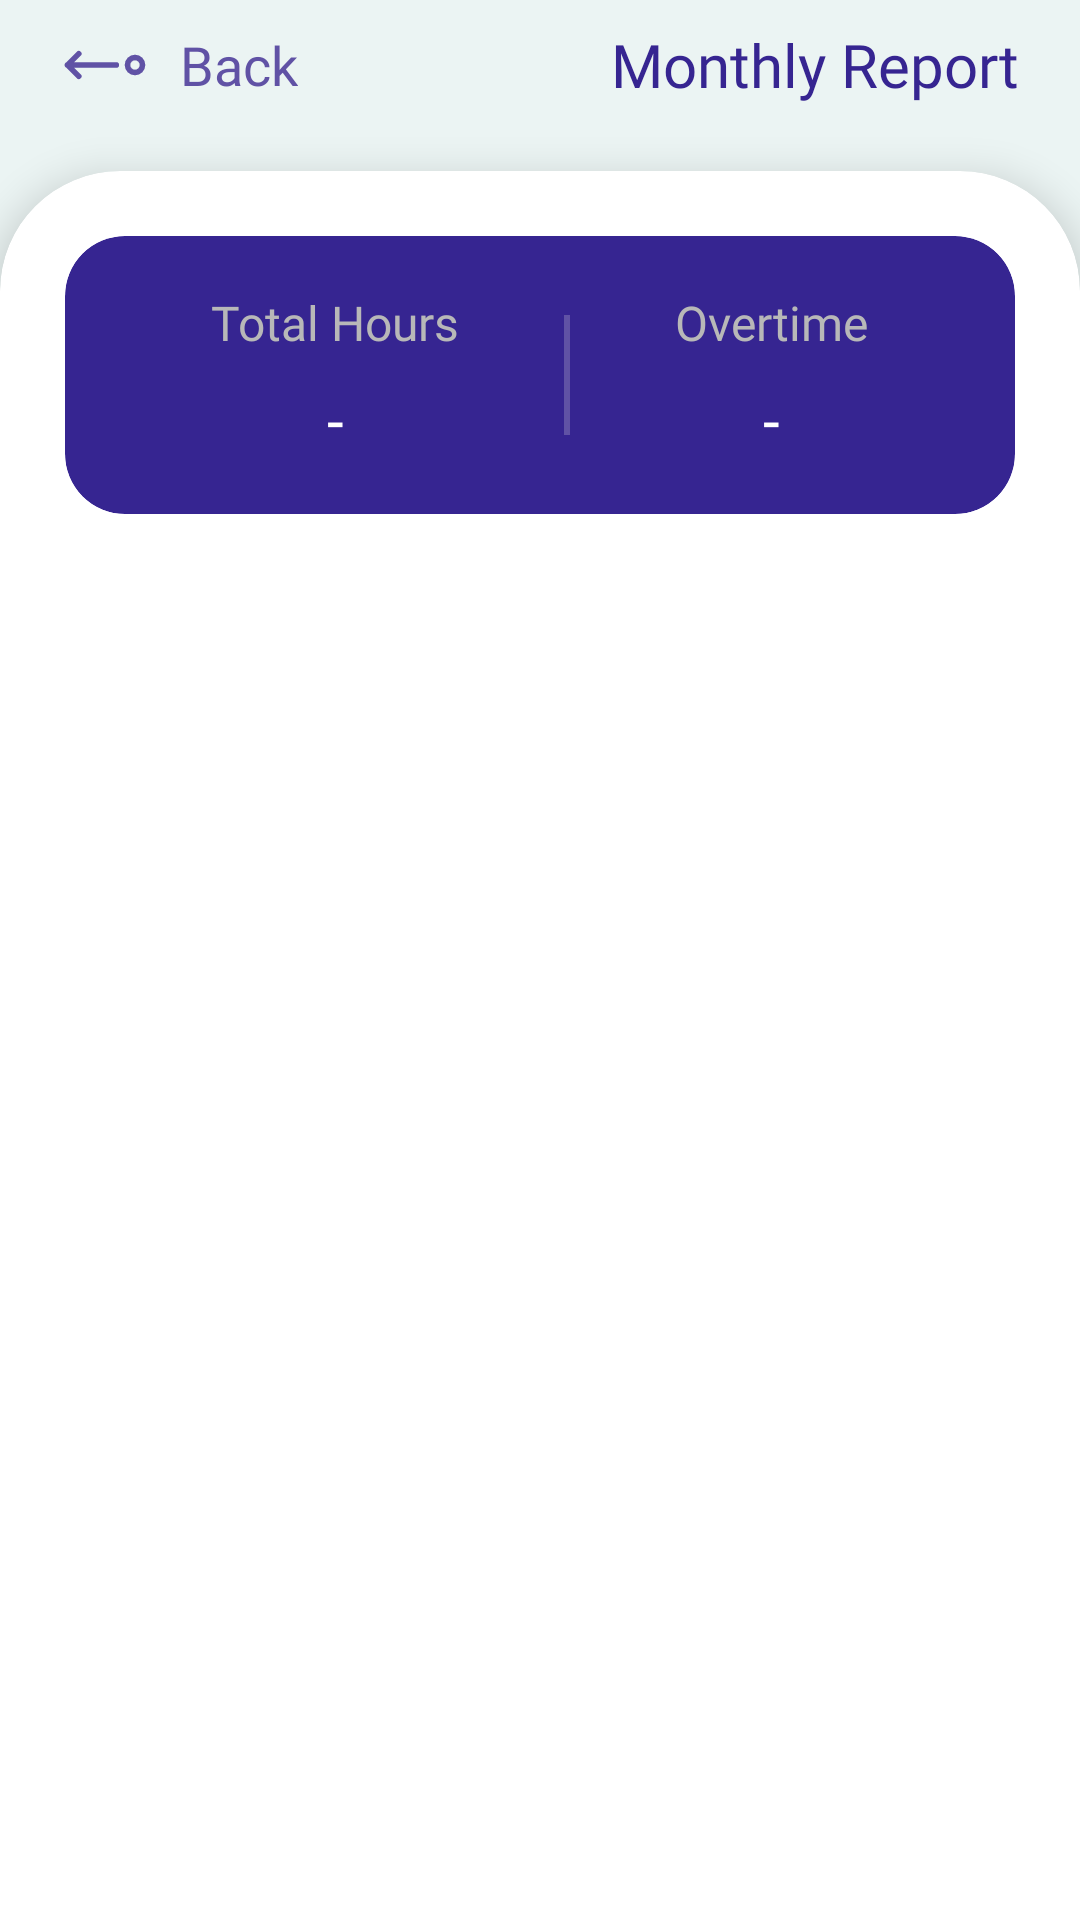

Layout XML and referenced resources for this Android screen:
<!-- AndroidManifest.xml: application theme Theme.FeliyaAttendance -->
<!-- res/layout/activity_worker_report.xml -->
<?xml version="1.0" encoding="utf-8"?>
<androidx.core.widget.NestedScrollView xmlns:android="http://schemas.android.com/apk/res/android"
    xmlns:app="http://schemas.android.com/apk/res-auto"
    xmlns:tools="http://schemas.android.com/tools"
    android:layout_width="match_parent"
    android:layout_height="match_parent"
    android:id="@+id/main"
    android:fillViewport="true"
    tools:context=".ui.main.settings.account.AccountActivity">

    <androidx.constraintlayout.widget.ConstraintLayout
        android:layout_width="match_parent"
        android:layout_height="wrap_content">

        
        <LinearLayout
            android:id="@+id/linearLayout4"
            android:layout_width="0dp"
            android:layout_height="wrap_content"
            android:orientation="horizontal"
            android:padding="8dp"
            app:layout_constraintEnd_toStartOf="@+id/guideline_end"
            app:layout_constraintStart_toStartOf="@+id/guideline_start"
            app:layout_constraintTop_toTopOf="parent">

            <LinearLayout
                android:id="@+id/btn_back"
                android:layout_width="wrap_content"
                android:layout_height="match_parent"
                android:layout_gravity="center"
                android:gravity="center"
                android:orientation="horizontal"
                tools:ignore="UseCompoundDrawables">

                <ImageView
                    android:layout_width="30dp"
                    android:layout_height="30dp"
                    android:layout_gravity="center"
                    android:src="@drawable/ic_dot_arrow_left"
                    app:tint="@color/secondary_color"
                    tools:ignore="ContentDescription" />

                <TextView
                    android:id="@+id/tv_back"
                    android:layout_width="wrap_content"
                    android:layout_height="wrap_content"
                    android:layout_gravity="center"
                    android:layout_marginStart="10dp"
                    android:ellipsize="end"
                    android:fontFamily="@font/inter_medium"
                    android:gravity="center"
                    android:maxLines="1"
                    android:text="@string/back"
                    android:textColor="@color/secondary_color"
                    android:textSize="18sp" />

            </LinearLayout>

            <View
                android:layout_width="0dp"
                android:layout_height="0dp"
                android:layout_weight="1" />

            <TextView
                android:id="@+id/tv_title"
                android:layout_width="wrap_content"
                android:layout_height="wrap_content"
                android:ellipsize="end"
                android:fontFamily="@font/inter_semi_bold"
                android:maxLines="1"
                android:text="@string/monthly_report"
                android:textColor="@color/primary_color"
                android:textSize="20sp" />

        </LinearLayout>

        <com.google.android.material.card.MaterialCardView
            android:layout_width="0dp"
            android:layout_height="0dp"
            android:layout_marginTop="14dp"
            android:backgroundTint="@color/white"
            app:cardElevation="8dp"
            app:cardMaxElevation="12dp"
            app:layout_constraintBottom_toBottomOf="parent"
            app:layout_constraintEnd_toEndOf="parent"
            app:layout_constraintStart_toStartOf="parent"
            app:layout_constraintTop_toBottomOf="@+id/linearLayout4"
            app:layout_constraintVertical_bias="0.0"
            app:shapeAppearanceOverlay="@style/TopRoundCard"
            app:strokeWidth="0dp">

            <LinearLayout
                android:layout_width="match_parent"
                android:layout_height="wrap_content"
                android:gravity="center"
                android:orientation="vertical"
                android:padding="10dp">

                <com.google.android.material.card.MaterialCardView
                    android:layout_width="match_parent"
                    android:layout_height="wrap_content"
                    android:backgroundTint="@color/primary_color"
                    app:cardCornerRadius="20dp"
                    app:strokeWidth="0dp">

                    <LinearLayout
                        android:layout_width="match_parent"
                        android:layout_height="match_parent"
                        android:orientation="horizontal"
                        android:padding="18dp"
                        android:weightSum="2">

                        
                        <LinearLayout
                            android:layout_width="wrap_content"
                            android:layout_height="wrap_content"
                            android:layout_gravity="center"
                            android:layout_weight="1"
                            android:gravity="center"
                            android:orientation="vertical">

                            <TextView
                                android:layout_width="wrap_content"
                                android:layout_height="wrap_content"
                                android:fontFamily="@font/inter_medium"
                                android:text="@string/dashboard_total_hours_title"
                                android:textColor="@color/gray_light"
                                android:textSize="16sp" />

                            <TextView
                                android:id="@+id/tv_total_hours"
                                android:layout_width="wrap_content"
                                android:layout_height="wrap_content"
                                android:layout_marginTop="8dp"
                                android:fontFamily="@font/inter_semi_bold"
                                android:text="@string/dash"
                                android:textColor="@color/white"
                                android:textSize="20sp" />

                        </LinearLayout>

                        <View
                            android:layout_width="2dp"
                            android:layout_height="40dp"
                            android:layout_gravity="center"
                            android:layout_marginHorizontal="4dp"
                            android:background="@color/secondary_color" />

                        
                        <LinearLayout
                            android:layout_width="wrap_content"
                            android:layout_height="wrap_content"
                            android:layout_gravity="center"
                            android:layout_weight="1"
                            android:gravity="center"
                            android:orientation="vertical">

                            <TextView
                                android:layout_width="wrap_content"
                                android:layout_height="wrap_content"
                                android:fontFamily="@font/inter_medium"
                                android:text="@string/overtime"
                                android:textColor="@color/gray_light"
                                android:textSize="16sp" />

                            <TextView
                                android:id="@+id/tv_total_overtime"
                                android:layout_width="wrap_content"
                                android:layout_height="wrap_content"
                                android:layout_marginTop="8dp"
                                android:fontFamily="@font/inter_semi_bold"
                                android:text="@string/dash"
                                android:textColor="@color/white"
                                android:textSize="20sp" />

                        </LinearLayout>

                    </LinearLayout>

                </com.google.android.material.card.MaterialCardView>

                
                <androidx.recyclerview.widget.RecyclerView
                    android:id="@+id/rv_worker_report_menu"
                    android:layout_width="match_parent"
                    android:layout_height="wrap_content"
                    android:layout_marginTop="20dp"
                    app:layout_constraintBottom_toBottomOf="parent"
                    app:layout_constraintEnd_toEndOf="parent"
                    app:layout_constraintStart_toStartOf="parent"
                    tools:itemCount="1"
                    app:layout_constraintTop_toBottomOf="@+id/materialCardView4"
                    tools:listitem="@layout/list_item_settings" />

            </LinearLayout>

        </com.google.android.material.card.MaterialCardView>

        
        <androidx.constraintlayout.widget.Guideline
            android:id="@+id/guideline_start"
            android:layout_width="wrap_content"
            android:layout_height="wrap_content"
            android:orientation="vertical"
            app:layout_constraintGuide_begin="12dp" />

        <androidx.constraintlayout.widget.Guideline
            android:id="@+id/guideline_end"
            android:layout_width="wrap_content"
            android:layout_height="wrap_content"
            android:orientation="vertical"
            app:layout_constraintGuide_end="12dp" />

        <androidx.constraintlayout.widget.Guideline
            android:id="@+id/guideline_top"
            android:layout_width="wrap_content"
            android:layout_height="wrap_content"
            android:orientation="horizontal"
            app:layout_constraintGuide_begin="12dp" />

        <androidx.constraintlayout.widget.Guideline
            android:id="@+id/guideline_bottom"
            android:layout_width="wrap_content"
            android:layout_height="wrap_content"
            android:orientation="horizontal"
            app:layout_constraintGuide_end="12dp" />

    </androidx.constraintlayout.widget.ConstraintLayout>

</androidx.core.widget.NestedScrollView>
<!-- res/layout/list_item_settings.xml (included above) -->
<?xml version="1.0" encoding="utf-8"?>
<com.google.android.material.card.MaterialCardView xmlns:android="http://schemas.android.com/apk/res/android"
    xmlns:app="http://schemas.android.com/apk/res-auto"
    android:layout_width="match_parent"
    android:layout_height="wrap_content"
    xmlns:tools="http://schemas.android.com/tools"
    android:layout_marginVertical="10dp"
    android:backgroundTint="@android:color/transparent"
    app:cardCornerRadius="8dp"
    app:strokeWidth="0dp">

    <LinearLayout
        android:layout_width="match_parent"
        android:layout_height="match_parent"
        android:orientation="horizontal">

        
        <com.google.android.material.card.MaterialCardView
            android:layout_width="42dp"
            android:layout_height="42dp"
            android:backgroundTint="@color/background_icon"
            app:cardCornerRadius="14dp"
            app:strokeWidth="0dp">

            <ImageView
                android:id="@+id/iv_setting_icon"
                android:layout_width="wrap_content"
                android:layout_height="wrap_content"
                android:layout_gravity="center"
                tools:src="@drawable/ic_users"
                app:tint="@color/primary_color" />


        </com.google.android.material.card.MaterialCardView>

        
        <TextView
            android:id="@+id/tv_setting_name"
            android:layout_width="0dp"
            android:layout_height="wrap_content"
            android:maxLines="1"
            android:layout_marginStart="16dp"
            android:layout_weight="1"
            android:textSize="14sp"
            android:fontFamily="@font/inter_regular"
            android:textColor="@color/black"
            android:layout_gravity="center"
            tools:text="Users"
            />

        <ImageView
            android:layout_width="wrap_content"
            android:layout_height="wrap_content"
            android:src="@drawable/ic_nav_arrow_right"
            android:layout_gravity="center"
            />
    </LinearLayout>
</com.google.android.material.card.MaterialCardView>
<!-- resources referenced by this layout -->
<resources>
  <color name="background_icon">#79dcd2</color>
  <color name="black">#FF000000</color>
  <color name="gray_light">#B8B8B8</color>
  <color name="primary_color">#362591</color>
  <color name="secondary_color">#6052A5</color>
  <color name="white">#FFFFFFFF</color>
  <!-- drawable ic_dot_arrow_left (drawable) -->
  <vector xmlns:android="http://schemas.android.com/apk/res/android"
      android:width="24dp"
      android:height="24dp"
      android:viewportWidth="24"
      android:viewportHeight="24">
    <path
        android:pathData="M20,14C18.895,14 18,13.105 18,12C18,10.895 18.895,10 20,10C21.105,10 22,10.895 22,12C22,13.105 21.105,14 20,14Z"
        android:strokeLineJoin="round"
        android:strokeWidth="1.5"
        android:fillColor="#00000000"
        android:strokeColor="@color/secondary_color"
        android:strokeLineCap="round"/>
    <path
        android:pathData="M15,12H2M2,12L5,9M2,12L5,15"
        android:strokeLineJoin="round"
        android:strokeWidth="1.5"
        android:fillColor="#00000000"
        android:strokeColor="@color/secondary_color"
        android:strokeLineCap="round"/>
  </vector>
  <string name="back">Back</string>
  <string name="dash">-</string>
  <string name="dashboard_total_hours_title">Total Hours</string>
  <string name="monthly_report">Monthly Report</string>
  <string name="overtime">Overtime</string>
  <style name="TopRoundCard" parent="ShapeAppearance.MaterialComponents.MediumComponent">
          <item name="cornerSizeTopLeft">40dp</item>
          <item name="cornerSizeTopRight">40dp</item>
          <item name="cornerSizeBottomLeft">0dp</item>
          <item name="cornerSizeBottomRight">0dp</item>
      </style>
  <style name="Theme.FeliyaAttendance" parent="Base.Theme.FeliyaAttendance" />
  <style name="Base.Theme.FeliyaAttendance" parent="Theme.Material3.DayNight.NoActionBar">
          
          <item name="colorPrimary">@color/primary_color</item>
          <item name="colorPrimaryVariant">@color/primary_color</item>
          <item name="colorOnPrimary">@color/on_primary_color</item>
  
          
          <item name="colorSecondary">@color/secondary_color</item>
          <item name="colorSecondaryVariant">@color/secondary_color</item>
          <item name="colorOnSecondary">@color/on_secondary_color</item>
  
          
          <item name="colorTertiary">@color/accent_color</item>
          <item name="colorOnTertiaryFixedVariant">@color/accent_color</item>
          <item name="colorOnTertiary">@color/on_accent_color</item>
  
          
          <item name="android:colorBackground">@color/background_color</item>
          <item name="colorOnBackground">@color/on_background_color</item>
  
          
          <item name="colorSurface">@color/surface_color</item>
          <item name="colorOnSurface">@color/on_surface_color</item>
  
          
          <item name="colorError">#B00020</item>
          <item name="colorOnError">#FFFFFF</item>
      </style>
  <color name="on_primary_color">#FFFFFF</color>
  <color name="on_secondary_color">#FFFFFF</color>
  <color name="accent_color">#4AC29A</color>
  <color name="on_accent_color">#FFFFFF</color>
  <color name="background_color">#EBF4F3</color>
  <color name="on_background_color">#18183C</color>
  <color name="surface_color">#F2F3F7</color>
  <color name="on_surface_color">#18183C</color>
</resources>
